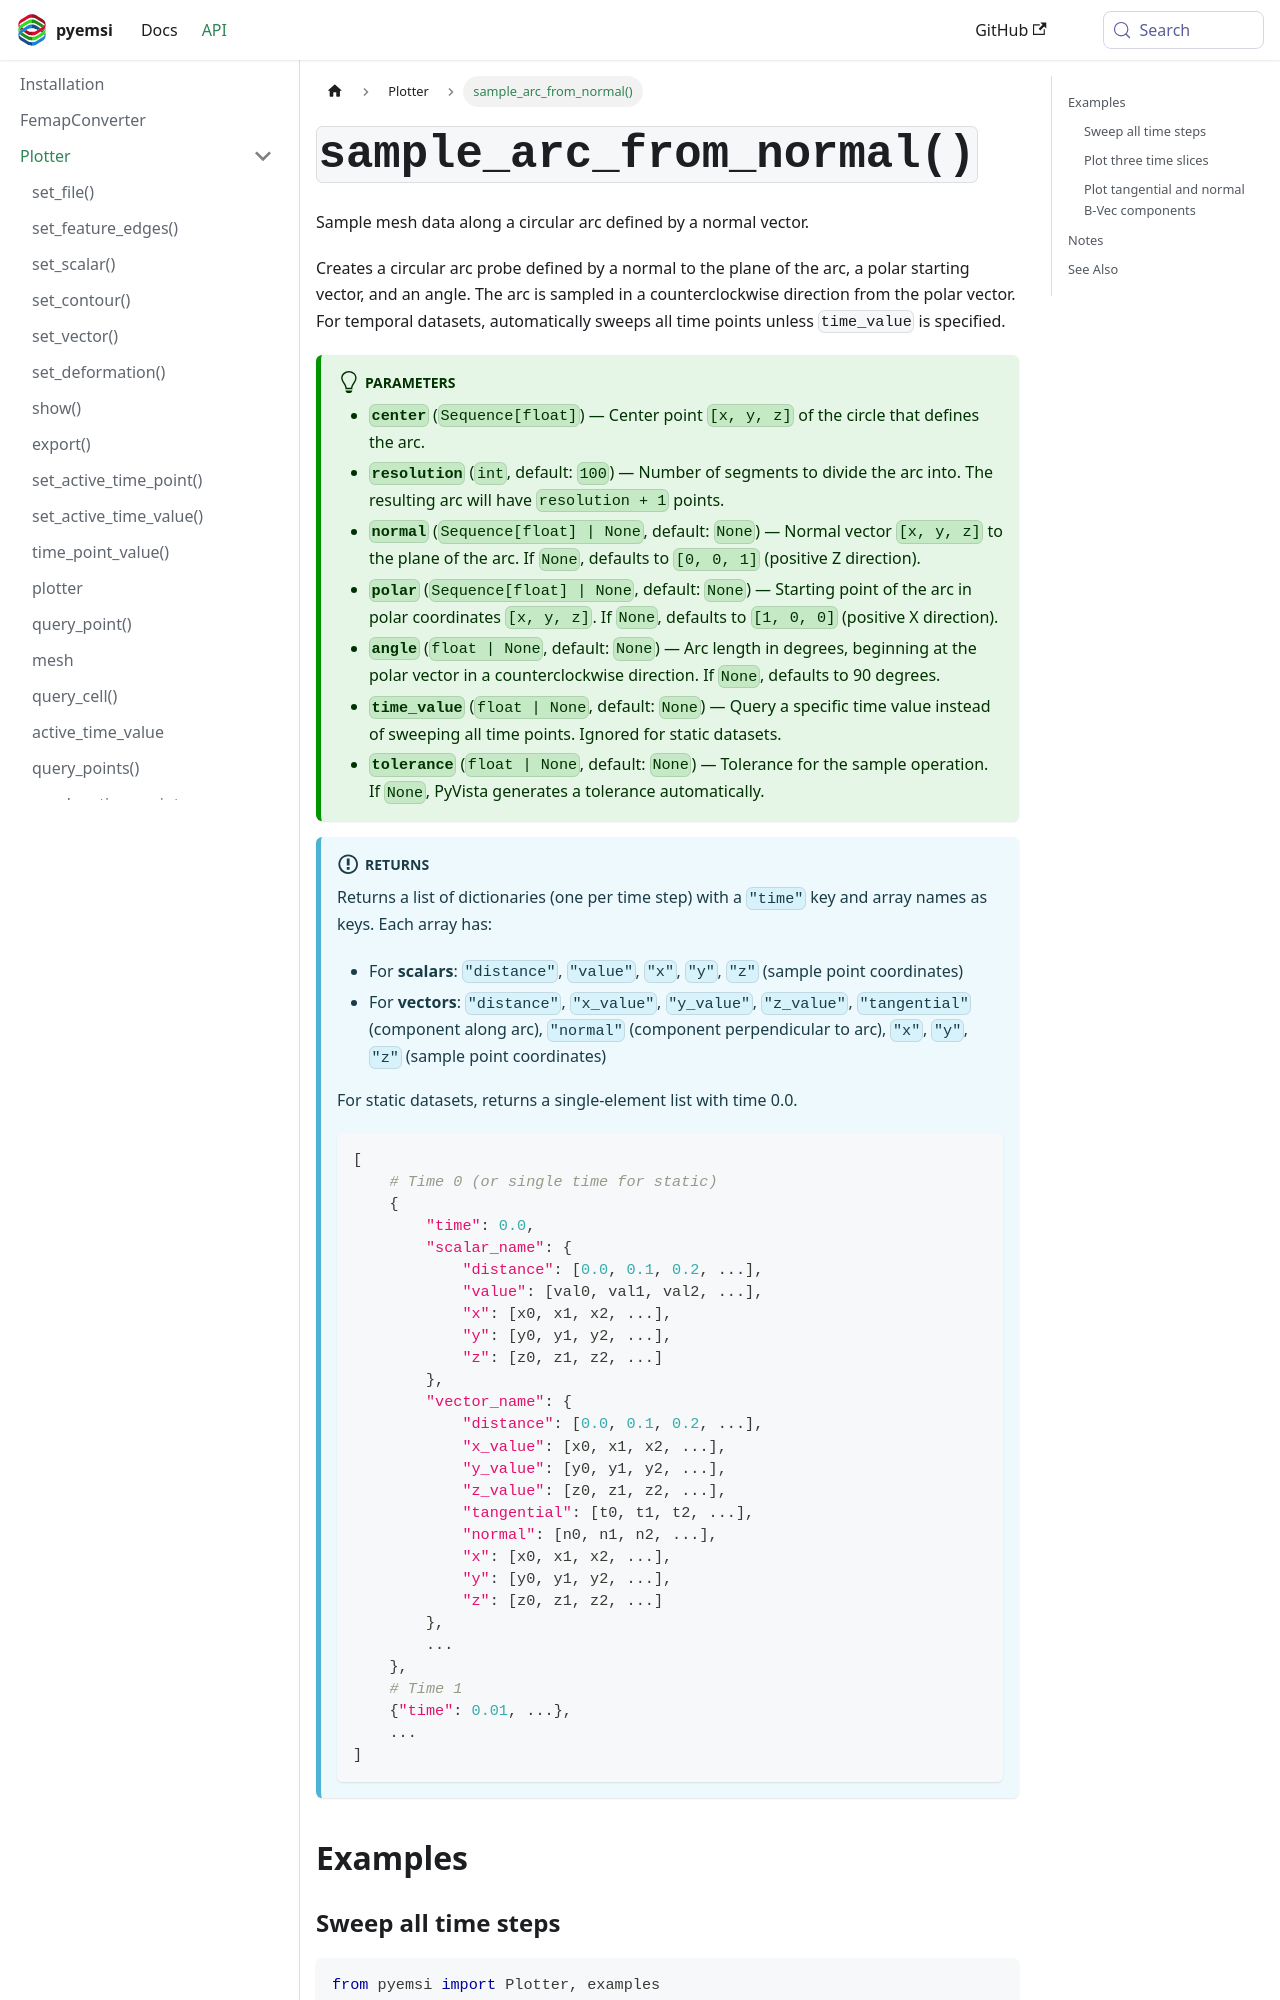

repository: EMSolution-SSIL/pyemsi · page: docs/api/Plotter/sample_arc_from_normal/index.html · generator: docusaurus

---
sidebar_position: 21
title: sample_arc_from_normal()
---

# `sample_arc_from_normal()`

Sample mesh data along a circular arc defined by a normal vector.

Creates a circular arc probe defined by a normal to the plane of the arc, a polar starting vector, and an angle. The arc is sampled in a counterclockwise direction from the polar vector. For temporal datasets, automatically sweeps all time points unless `time_value` is specified.

:::tip[Parameters]
- **`center`** (`Sequence[float]`) — Center point `[x, y, z]` of the circle that defines the arc.
- **`resolution`** (`int`, default: `100`) — Number of segments to divide the arc into. The resulting arc will have `resolution + 1` points.
- **`normal`** (`Sequence[float] | None`, default: `None`) — Normal vector `[x, y, z]` to the plane of the arc. If `None`, defaults to `[0, 0, 1]` (positive Z direction).
- **`polar`** (`Sequence[float] | None`, default: `None`) — Starting point of the arc in polar coordinates `[x, y, z]`. If `None`, defaults to `[1, 0, 0]` (positive X direction).
- **`angle`** (`float | None`, default: `None`) — Arc length in degrees, beginning at the polar vector in a counterclockwise direction. If `None`, defaults to 90 degrees.
- **`time_value`** (`float | None`, default: `None`) — Query a specific time value instead of sweeping all time points. Ignored for static datasets.
- **`tolerance`** (`float | None`, default: `None`) — Tolerance for the sample operation. If `None`, PyVista generates a tolerance automatically.
:::

:::info[Returns]
Returns a list of dictionaries (one per time step) with a `"time"` key and array names as keys. Each array has:
- For **scalars**: `"distance"`, `"value"`, `"x"`, `"y"`, `"z"` (sample point coordinates)
- For **vectors**: `"distance"`, `"x_value"`, `"y_value"`, `"z_value"`, `"tangential"` (component along arc), `"normal"` (component perpendicular to arc), `"x"`, `"y"`, `"z"` (sample point coordinates)

For static datasets, returns a single-element list with time 0.0.
